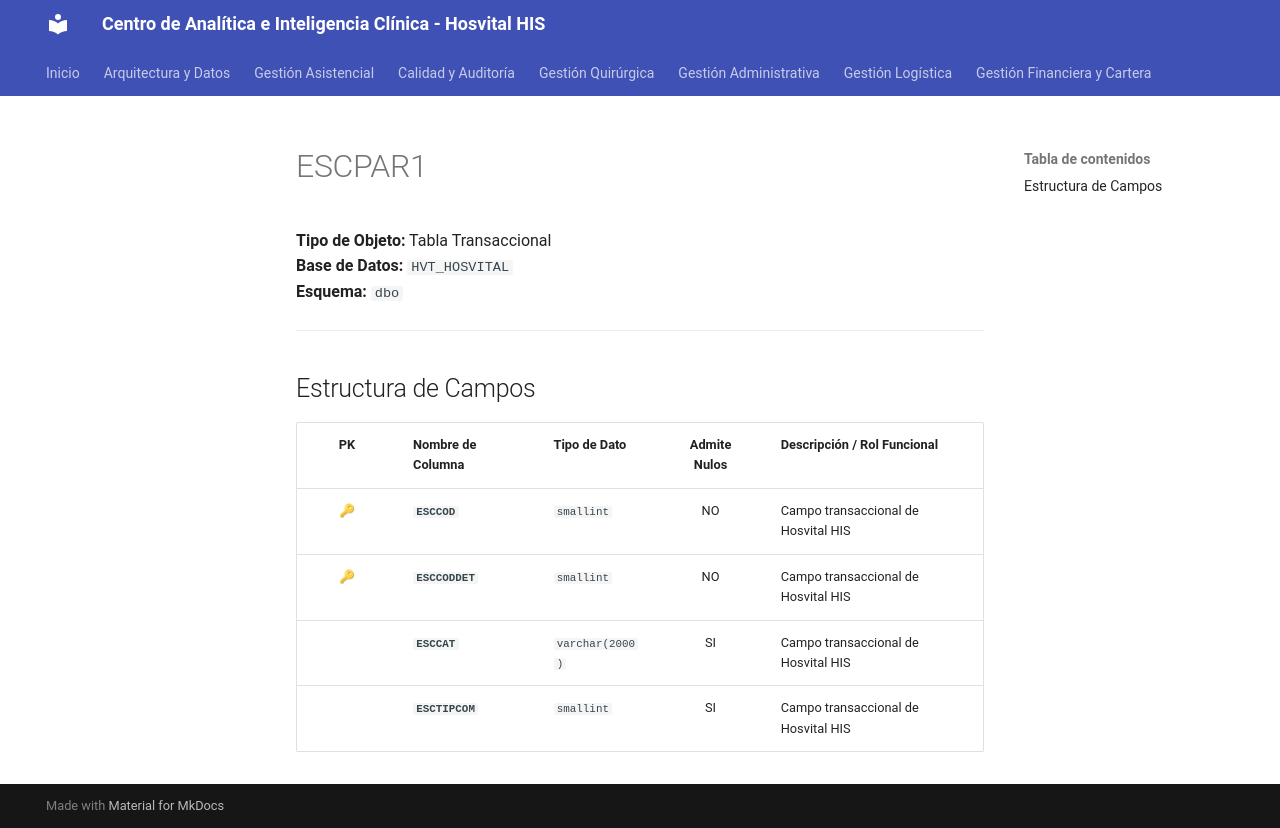

repository: SoporteSaludtech/superset-docs · page: diccionario-general/ESCPAR1/index.html · generator: mkdocs

# ESCPAR1

**Tipo de Objeto:** Tabla Transaccional  
**Base de Datos:** `HVT_HOSVITAL`  
**Esquema:** `dbo`

---

## Estructura de Campos

| PK | Nombre de Columna | Tipo de Dato | Admite Nulos | Descripción / Rol Funcional |
| :-: | :--- | :--- | :-: | :--- |
| 🔑 | **`ESCCOD`** | `smallint` | NO | Campo transaccional de Hosvital HIS |
| 🔑 | **`ESCCODDET`** | `smallint` | NO | Campo transaccional de Hosvital HIS |
|  | **`ESCCAT`** | `varchar(2000)` | SI | Campo transaccional de Hosvital HIS |
|  | **`ESCTIPCOM`** | `smallint` | SI | Campo transaccional de Hosvital HIS |
